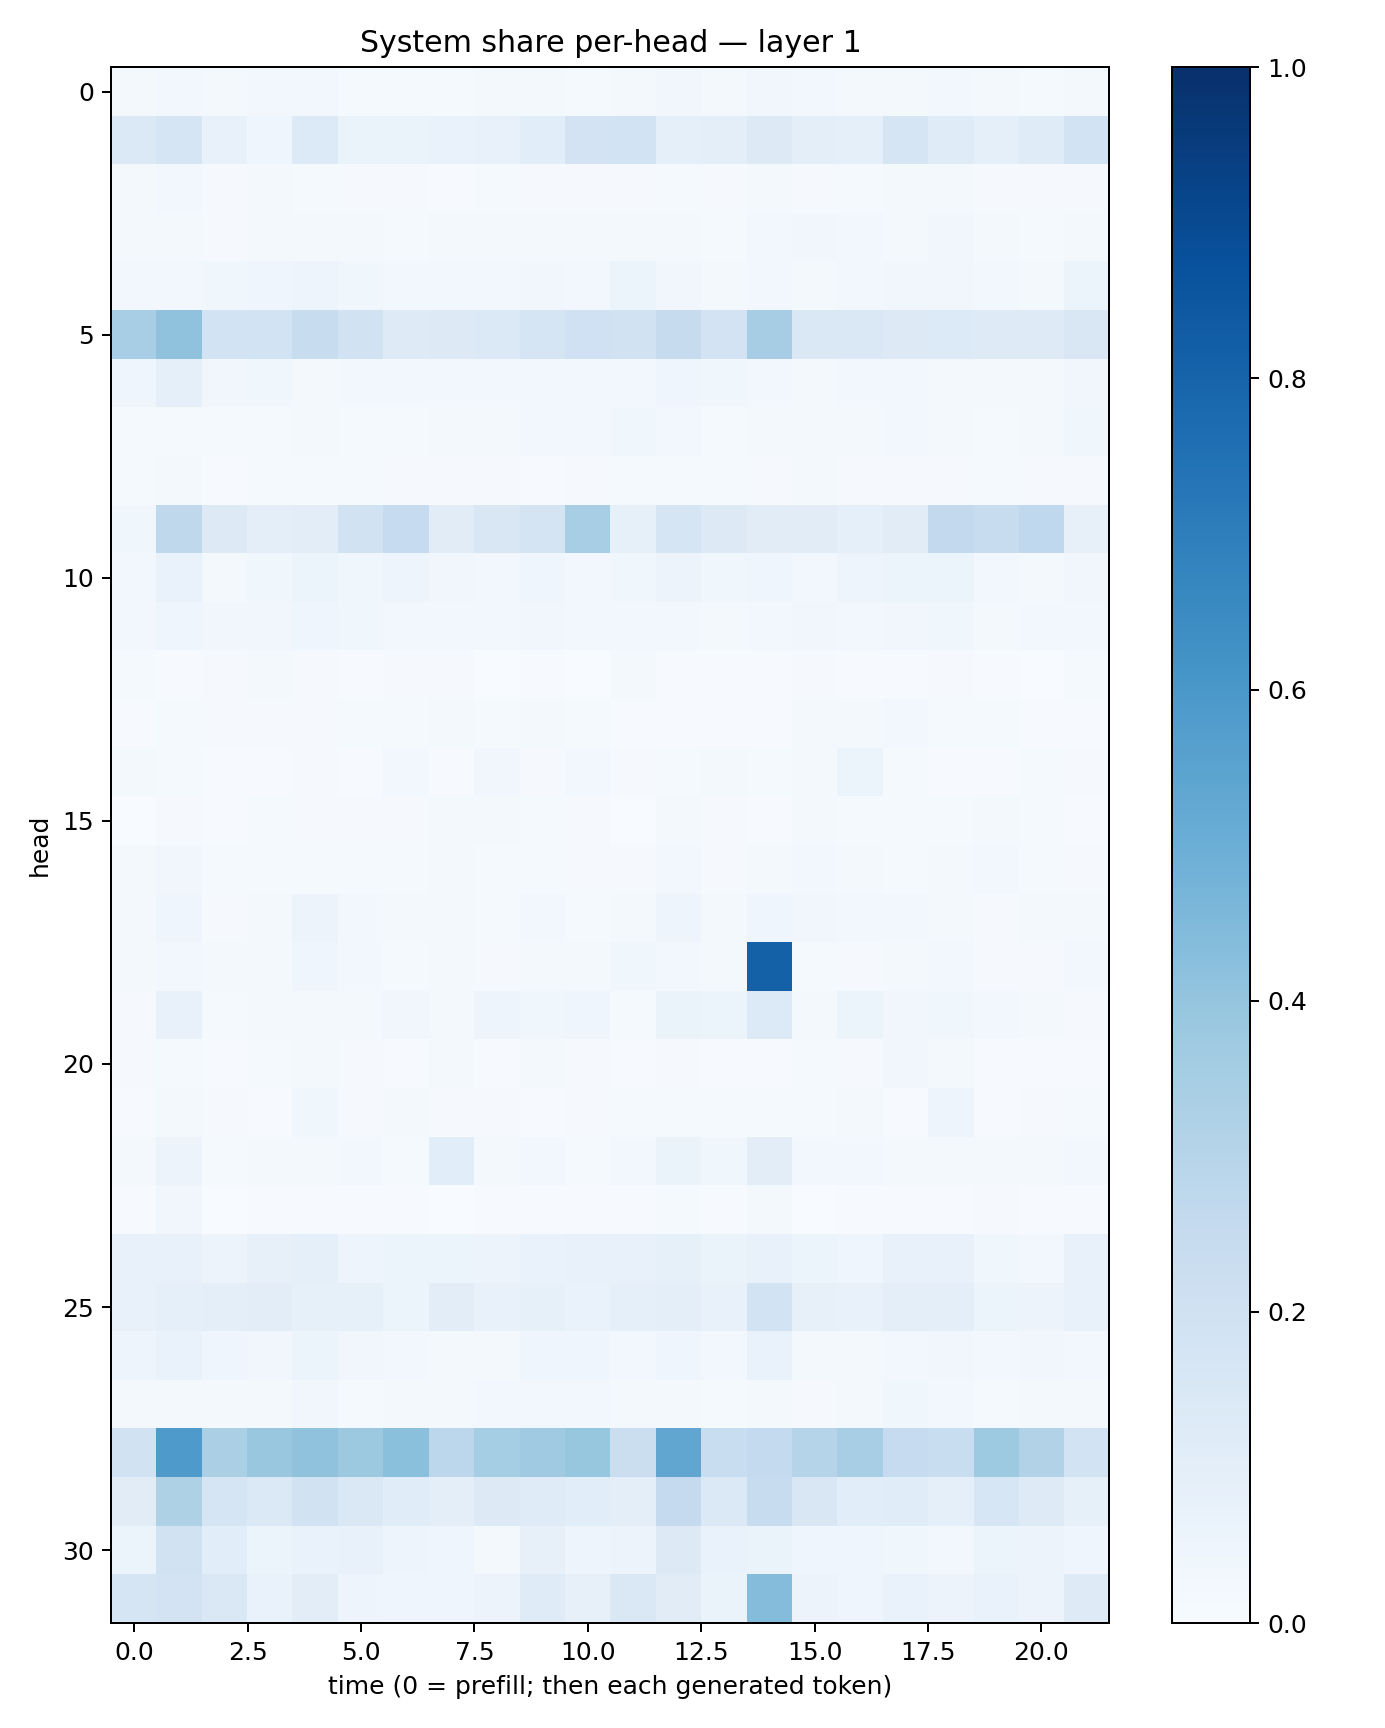

The data file committed next to this chart (first rows):
0.019326165, 0.024695275, 0.018601889, 0.030187257, 0.02914268, 0.013048831, 0.011799579, 0.01485691, 0.018115692, 0.021131411, 0.013356959, 0.021428825, 0.034813575, 0.01862386, 0.03254378, 0.029988663, 0.017348558, 0.017551282, 0.03095127, 0.015715461, 0.0133137675, 0.020316673
0.1406, 0.1712, 0.07489, 0.04664, 0.1341, 0.06304, 0.06346, 0.0692, 0.07463, 0.1085, 0.1812, 0.1868, 0.08773, 0.09425, 0.127, 0.1014, 0.09299, 0.1665, 0.1175, 0.09306, 0.1201, 0.1858
0.01723, 0.02838, 0.01028, 0.0159, 0.01252, 0.01039, 0.009618, 0.007744, 0.01236, 0.01082, 0.01139, 0.009816, 0.01304, 0.008807, 0.01628, 0.0103, 0.01291, 0.01583, 0.0158, 0.01171, 0.009818, 0.01018
0.01915, 0.02197, 0.008598, 0.01842, 0.02107, 0.02255, 0.01388, 0.0198, 0.01761, 0.01883, 0.01976, 0.02235, 0.02173, 0.01535, 0.02987, 0.03355, 0.02825, 0.02026, 0.0331, 0.01614, 0.01199, 0.02219
0.02899, 0.03077, 0.03686, 0.04033, 0.04957, 0.03832, 0.02514, 0.02989, 0.02462, 0.03201, 0.02531, 0.05939, 0.03492, 0.01909, 0.02376, 0.02283, 0.02452, 0.03186, 0.03327, 0.02548, 0.02146, 0.06159
0.3462, 0.4091, 0.1863, 0.1851, 0.2368, 0.1918, 0.1238, 0.1326, 0.1393, 0.1658, 0.2019, 0.1944, 0.2444, 0.1832, 0.3513, 0.1416, 0.1421, 0.1293, 0.134, 0.1249, 0.1237, 0.1485
0.0415, 0.09103, 0.03148, 0.03671, 0.01832, 0.02986, 0.02572, 0.02497, 0.02954, 0.02754, 0.02628, 0.03085, 0.0455, 0.03856, 0.03042, 0.02308, 0.02634, 0.02364, 0.01787, 0.02139, 0.02024, 0.03382
0.01547, 0.013, 0.0129, 0.01531, 0.01681, 0.01546, 0.0135, 0.01764, 0.01925, 0.02582, 0.02431, 0.03779, 0.03, 0.01292, 0.01729, 0.01608, 0.01948, 0.02512, 0.02311, 0.01456, 0.0234, 0.03623
0.01446, 0.01692, 0.007517, 0.01371, 0.01317, 0.01465, 0.009083, 0.01023, 0.011, 0.007715, 0.01116, 0.0126, 0.01185, 0.01217, 0.009994, 0.01839, 0.01123, 0.009179, 0.008729, 0.01251, 0.01011, 0.01072
0.03641, 0.2719, 0.1257, 0.1007, 0.1018, 0.1953, 0.2468, 0.1133, 0.1519, 0.1735, 0.3446, 0.08307, 0.1664, 0.1261, 0.1103, 0.1096, 0.09086, 0.11, 0.2587, 0.2411, 0.2683, 0.07823
0.02667, 0.07019, 0.02176, 0.03819, 0.06079, 0.03733, 0.04802, 0.03244, 0.02952, 0.04132, 0.02931, 0.03562, 0.05474, 0.03697, 0.04463, 0.02806, 0.04786, 0.05452, 0.05122, 0.02422, 0.02166, 0.03153
0.02638, 0.04538, 0.0342, 0.03323, 0.04341, 0.03589, 0.02923, 0.03104, 0.02697, 0.03357, 0.02801, 0.02778, 0.02967, 0.02097, 0.03109, 0.03391, 0.02705, 0.03401, 0.03784, 0.01871, 0.02535, 0.02423
0.0131, 0.006957, 0.01127, 0.01946, 0.01037, 0.005098, 0.008603, 0.01042, 0.003466, 0.004266, 0.00262, 0.01992, 0.005959, 0.004278, 0.004842, 0.01007, 0.004942, 0.006718, 0.009082, 0.00539, 0.001302, 0.01536
0.004233, 0.01521, 0.007891, 0.009965, 0.01149, 0.01521, 0.01207, 0.01889, 0.01499, 0.01649, 0.01433, 0.004082, 0.006726, 0.004899, 0.006172, 0.01673, 0.0217, 0.02386, 0.01367, 0.01549, 0.004479, 0.004009
0.01782, 0.01482, 0.005891, 0.006915, 0.008994, 0.004061, 0.03098, 0.007299, 0.03389, 0.01095, 0.02411, 0.01112, 0.01551, 0.01748, 0.01181, 0.01632, 0.05263, 0.01383, 0.005406, 0.004897, 0.0119, 0.01126
0.001277, 0.01161, 0.004015, 0.01385, 0.009921, 0.01004, 0.01082, 0.01757, 0.01569, 0.01191, 0.009584, 0.00376, 0.01665, 0.01134, 0.004357, 0.02097, 0.01429, 0.01236, 0.01458, 0.01764, 0.01303, 0.004425
0.01722, 0.03233, 0.01174, 0.01341, 0.01256, 0.01207, 0.01421, 0.01601, 0.01414, 0.01182, 0.01128, 0.01062, 0.02426, 0.01041, 0.01684, 0.0235, 0.01836, 0.01456, 0.02343, 0.03093, 0.01179, 0.009394
0.02015, 0.04665, 0.009712, 0.01633, 0.0576, 0.02458, 0.01845, 0.01904, 0.01483, 0.02638, 0.01344, 0.02094, 0.04812, 0.02153, 0.0458, 0.03222, 0.02817, 0.02839, 0.01722, 0.01019, 0.01778, 0.01918
0.02276, 0.02761, 0.02002, 0.0208, 0.04382, 0.02428, 0.01225, 0.0195, 0.01088, 0.02294, 0.01606, 0.03761, 0.02906, 0.02279, 0.8119, 0.01538, 0.01121, 0.01989, 0.02814, 0.008113, 0.008763, 0.02886
0.0114, 0.07221, 0.01439, 0.0165, 0.02255, 0.02226, 0.03266, 0.01707, 0.05006, 0.0388, 0.04464, 0.01416, 0.06515, 0.06045, 0.1352, 0.02157, 0.05106, 0.03127, 0.03871, 0.02438, 0.01692, 0.01077
0.007916, 0.01548, 0.007516, 0.01315, 0.01668, 0.009988, 0.00668, 0.01871, 0.007419, 0.01844, 0.009718, 0.006945, 0.009503, 0.006004, 0.007361, 0.0118, 0.01134, 0.03172, 0.0212, 0.006109, 0.007594, 0.006365
0.006051, 0.02228, 0.007942, 0.004503, 0.03826, 0.009658, 0.01618, 0.01109, 0.009768, 0.00766, 0.007827, 0.01303, 0.01417, 0.01475, 0.01514, 0.0149, 0.01756, 0.007295, 0.05061, 0.005783, 0.009498, 0.01403
0.01761, 0.05817, 0.01518, 0.01578, 0.02131, 0.02424, 0.0132, 0.1069, 0.01701, 0.02656, 0.01312, 0.02522, 0.0651, 0.03533, 0.1026, 0.02575, 0.02411, 0.02251, 0.02187, 0.02294, 0.02193, 0.02755
0.007423, 0.03478, 0.003242, 0.00488, 0.005167, 0.004051, 0.004171, 0.003021, 0.007245, 0.005793, 0.007429, 0.004898, 0.01286, 0.007054, 0.01937, 0.00387, 0.004532, 0.004559, 0.004732, 0.009283, 0.007433, 0.005327
0.07164, 0.07314, 0.05811, 0.08071, 0.08972, 0.04852, 0.05407, 0.0616, 0.05817, 0.06722, 0.07569, 0.07466, 0.08276, 0.06406, 0.07606, 0.05379, 0.04563, 0.07728, 0.07767, 0.03686, 0.03092, 0.07139
0.07116, 0.09366, 0.09852, 0.1054, 0.08228, 0.08228, 0.06102, 0.1016, 0.07198, 0.08439, 0.06765, 0.09273, 0.1015, 0.07141, 0.1846, 0.0786, 0.07359, 0.09932, 0.09973, 0.0602, 0.05659, 0.07638
0.04766, 0.0678, 0.04335, 0.03395, 0.05212, 0.0349, 0.02527, 0.02308, 0.02271, 0.03978, 0.04349, 0.03015, 0.04, 0.03096, 0.06895, 0.02087, 0.02138, 0.0307, 0.03438, 0.02696, 0.03423, 0.02453
0.01595, 0.02294, 0.01701, 0.01952, 0.03149, 0.01316, 0.01816, 0.01931, 0.0244, 0.02973, 0.02665, 0.02283, 0.01892, 0.01483, 0.01695, 0.009619, 0.02281, 0.03562, 0.02767, 0.01504, 0.02304, 0.01997
0.1877, 0.5886, 0.3321, 0.3878, 0.4075, 0.3779, 0.4189, 0.2779, 0.3532, 0.3699, 0.3907, 0.2224, 0.5339, 0.2321, 0.2557, 0.3008, 0.3467, 0.2465, 0.2307, 0.3712, 0.3086, 0.185
0.1103, 0.3211, 0.1683, 0.1403, 0.1908, 0.1438, 0.1145, 0.1013, 0.1325, 0.1172, 0.109, 0.09582, 0.2515, 0.1396, 0.2348, 0.1493, 0.1088, 0.1163, 0.09173, 0.1579, 0.122, 0.0853
0.05219, 0.1918, 0.107, 0.05903, 0.06965, 0.07765, 0.04714, 0.04327, 0.01733, 0.07851, 0.04845, 0.05801, 0.1263, 0.06893, 0.06285, 0.04202, 0.04121, 0.03534, 0.02835, 0.05972, 0.0562, 0.04214
0.17, 0.183, 0.146, 0.06771, 0.1047, 0.05033, 0.04478, 0.04334, 0.05712, 0.1193, 0.08051, 0.1406, 0.1119, 0.06612, 0.4358, 0.05733, 0.04163, 0.06944, 0.05597, 0.06789, 0.0575, 0.1217
